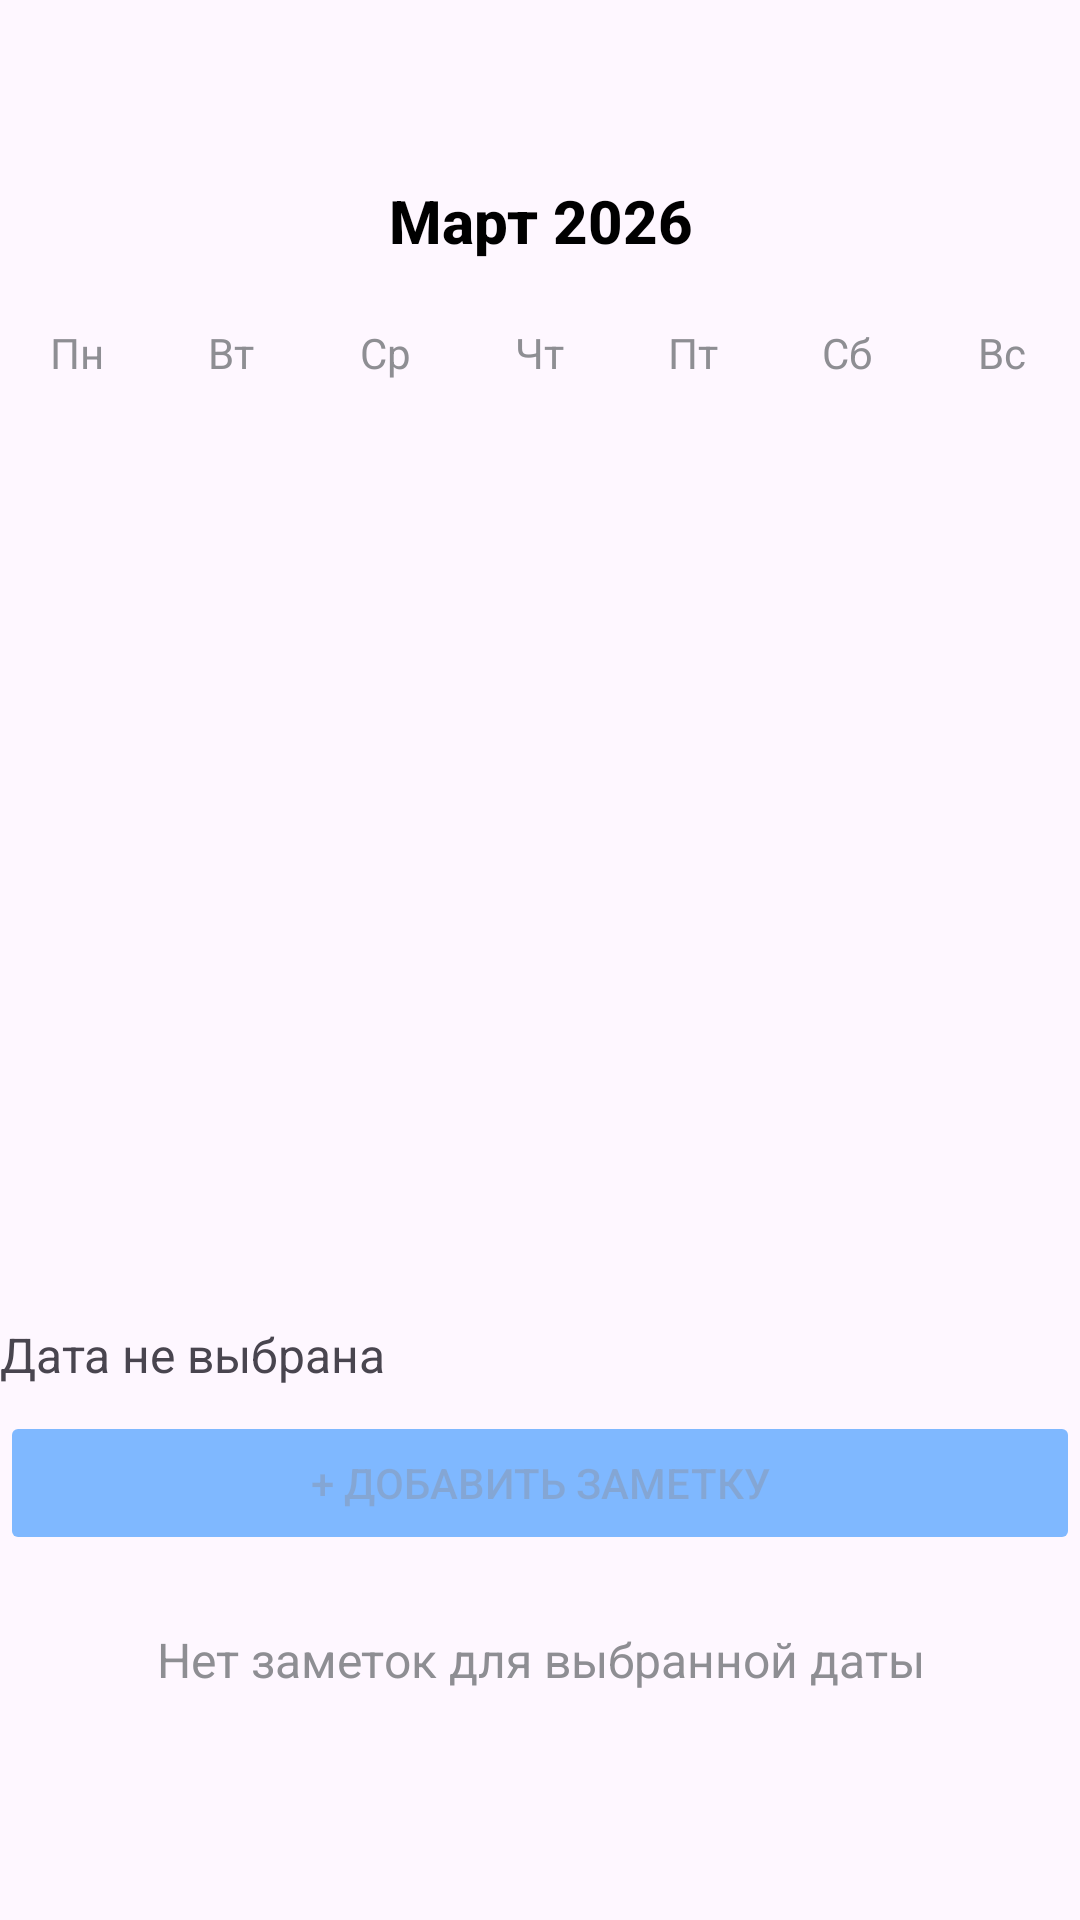

Layout XML and referenced resources for this Android screen:
<!-- AndroidManifest.xml: application theme Theme.MyApp -->
<!-- res/layout/activity_main.xml -->
<?xml version="1.0" encoding="utf-8"?>
<androidx.constraintlayout.widget.ConstraintLayout xmlns:android="http://schemas.android.com/apk/res/android"
    xmlns:app="http://schemas.android.com/apk/res-auto"
    xmlns:tools="http://schemas.android.com/tools"
    android:layout_width="match_parent"
    android:layout_height="match_parent"
    tools:context=".MainActivity">

    <LinearLayout
        android:id="@+id/linear_layout"
        android:layout_width="match_parent"
        android:layout_height="wrap_content"
        android:layout_marginTop="60dp"
        android:layout_marginBottom="16dp"
        android:orientation="horizontal"
        app:layout_constraintStart_toStartOf="parent"
        app:layout_constraintTop_toTopOf="parent">
        
        <ImageButton
            android:id="@+id/prevMonthButton"
            android:layout_width="48dp"
            android:layout_height="48dp"
            android:background="?attr/selectableItemBackgroundBorderless"
            android:contentDescription="Previous month"
            android:src="@drawable/ic_arr_left"
            app:tint="?attr/colorControlNormal" />

        <TextView
            android:id="@+id/monthYearText"
            android:layout_width="0dp"
            android:layout_height="wrap_content"
            android:layout_weight="1"
            android:fontFamily="sans-serif-medium"
            android:gravity="center"
            android:text="Март 2026"
            android:textColor="@color/calendar_month_year_text"
            android:textSize="20sp"
            android:textStyle="bold" />

        <ImageButton
            android:id="@+id/nextMonthButton"
            android:layout_width="48dp"
            android:layout_height="48dp"
            android:background="?attr/selectableItemBackgroundBorderless"
            android:contentDescription="Next month"
            android:src="@drawable/ic_arr_right"
            app:tint="?attr/colorControlNormal" />
    </LinearLayout>


    <LinearLayout
        android:id="@+id/linear_layout_2"
        android:layout_width="match_parent"
        android:layout_height="wrap_content"
        android:layout_marginBottom="8dp"
        android:orientation="horizontal"
        android:textColor="?attr/colorControlNormal"
        app:layout_constraintStart_toStartOf="parent"
        app:layout_constraintTop_toBottomOf="@id/linear_layout">


        <TextView
            android:layout_width="0dp"
            android:layout_height="wrap_content"
            android:layout_weight="1"
            android:fontFamily="sans-serif"
            android:gravity="center"
            android:text="Пн"
            android:textColor="#8E8E93"
            android:textSize="14sp" />

        <TextView
            android:layout_width="0dp"
            android:layout_height="wrap_content"
            android:layout_weight="1"
            android:fontFamily="sans-serif"
            android:gravity="center"
            android:text="Вт"
            android:textColor="#8E8E93"
            android:textSize="14sp" />

        <TextView
            android:layout_width="0dp"
            android:layout_height="wrap_content"
            android:layout_weight="1"
            android:fontFamily="sans-serif"
            android:gravity="center"
            android:text="Ср"
            android:textColor="#8E8E93"
            android:textSize="14sp" />

        <TextView
            android:layout_width="0dp"
            android:layout_height="wrap_content"
            android:layout_weight="1"
            android:fontFamily="sans-serif"
            android:gravity="center"
            android:text="Чт"
            android:textColor="#8E8E93"
            android:textSize="14sp" />

        <TextView
            android:layout_width="0dp"
            android:layout_height="wrap_content"
            android:layout_weight="1"
            android:fontFamily="sans-serif"
            android:gravity="center"
            android:text="Пт"
            android:textColor="#8E8E93"
            android:textSize="14sp" />

        <TextView
            android:layout_width="0dp"
            android:layout_height="wrap_content"
            android:layout_weight="1"
            android:fontFamily="sans-serif"
            android:gravity="center"
            android:text="Сб"
            android:textColor="#8E8E93"
            android:textSize="14sp" />

        <TextView
            android:layout_width="0dp"
            android:layout_height="wrap_content"
            android:layout_weight="1"
            android:fontFamily="sans-serif"
            android:gravity="center"
            android:text="Вс"
            android:textColor="#8E8E93"
            android:textSize="14sp" />

    </LinearLayout>

    <androidx.recyclerview.widget.RecyclerView
        android:id="@+id/calendarRecyclerView"
        android:layout_width="match_parent"
        android:layout_height="wrap_content"
        android:layout_marginTop="8dp"
        android:orientation="vertical"
        app:layoutManager="androidx.recyclerview.widget.GridLayoutManager"
        app:layout_constraintStart_toStartOf="parent"
        app:layout_constraintTop_toBottomOf="@id/linear_layout_2"
        app:spanCount="7" />

    <LinearLayout
        android:id="@+id/notes_section"
        android:layout_width="match_parent"
        android:layout_height="wrap_content"
        android:layout_marginTop="16dp"
        android:layout_marginBottom="60dp"
        android:orientation="vertical"
        app:layout_constraintBottom_toBottomOf="parent"
        app:layout_constraintEnd_toEndOf="parent"
        app:layout_constraintStart_toStartOf="parent">

        
        <TextView
            android:id="@+id/selectedDateText"
            android:layout_width="match_parent"
            android:layout_height="wrap_content"
            android:layout_marginBottom="8dp"
            android:text="Дата не выбрана"
            android:textColor="?attr/colorControlNormal"
            android:textSize="16sp" />

        
        <Button
            android:id="@+id/addNoteButton"
            android:layout_width="match_parent"
            android:layout_height="wrap_content"
            android:layout_marginBottom="8dp"
            android:alpha="0.5"
            android:backgroundTint="@color/calendar_selected_circle"
            android:enabled="false"
            android:text="+ Добавить заметку" />

        
        <androidx.recyclerview.widget.RecyclerView
            android:id="@+id/notesRecyclerView"
            android:layout_width="match_parent"
            android:layout_height="wrap_content"
            android:nestedScrollingEnabled="false"
            android:visibility="gone" />

        
        <TextView
            android:id="@+id/emptyNotesText"
            android:layout_width="match_parent"
            android:layout_height="wrap_content"
            android:gravity="center"
            android:padding="16dp"
            android:text="Нет заметок для выбранной даты"
            android:textColor="#8E8E93"
            android:textSize="16sp"
            android:visibility="visible" />

    </LinearLayout>

</androidx.constraintlayout.widget.ConstraintLayout>
<!-- resources referenced by this layout -->
<resources>
  <color name="calendar_month_year_text">#000000</color>
  <color name="calendar_selected_circle">#007AFF</color>
  <style name="Theme.MyApp" parent="Theme.Material3.DayNight.NoActionBar">
          
          
      </style>
</resources>
